Run: headless pygame with SDL's dummy video driver; simulated clock (each Clock.tick advances the game by its frame time, no real sleeping); random seed 0; keys injected as events and as key.get_pressed() state; no mouse input.
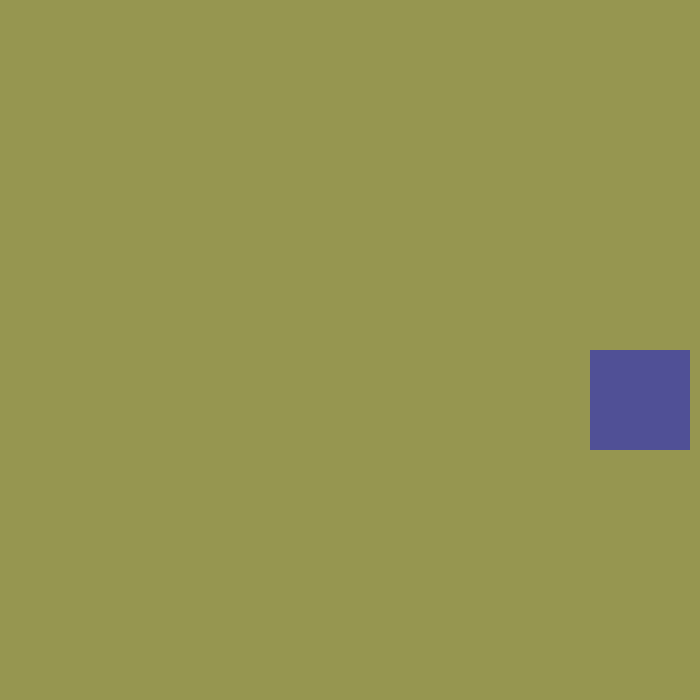
Frame 1 of 4 · flips 1–60 · no input
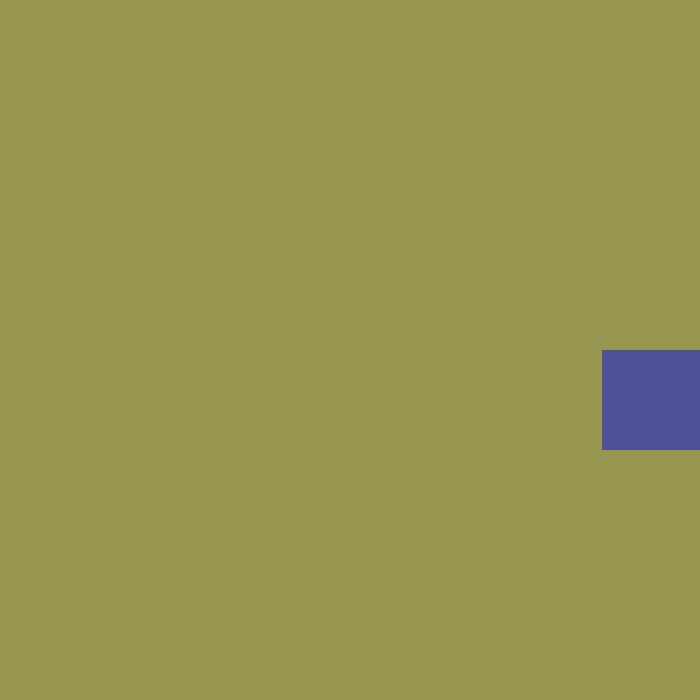
Frame 2 of 4 · flips 61–180 · tapped SPACE, RETURN · held RIGHT (→), D
Frame 3 of 4 · flips 181–300 · held DOWN (↓), S · screen unchanged from frame 2, image omitted
Frame 4 of 4 · flips 301–420 · held LEFT (←), A, UP (↑), W · screen unchanged from frame 3, image omitted

The pygame program that drew these frames:

"""
Author: andy_boutin
Created on: 9/12/16

Gather blue blobs to get bigger, avoid red blobs.
"""
import sys
import random
from enum import Enum
import pygame

background_color = 150, 150, 80


class Direction(Enum):
    up, down, left, right = range(4)


class Block():
    def __init__(self):
        self.dir = random.choice(list(Direction))

        self.size = 100
        self.color = 80, 80, 150
        self.thickness = 0
        # Choose size
        self.x = 350
        self.y = 350

        # Choose starting x or y
        # Choose speed
        self.speed = random.randint(1, 5)

    def _update_loc(self):
        if self.dir == Direction.down:
            self.y += self.speed
        elif self.dir == Direction.up:
            self.y -= self.speed
        elif self.dir == Direction.left:
            self.x -= self.speed
        elif self.dir == Direction.right:
            self.x += self.speed

    def update(self):
        if not self.out_of_bounds():
            self._update_loc()

        pygame.draw.rect(screen, self.color, (self.x, self.y, self.size, self.size), self.thickness)

    def out_of_bounds(self):
        if self.x < 0:
            return True
        if self.x + self.size > screen_size:
            return True
        if self.y < 0:
            return True
        if self.y + self.size > screen_size:
            return True

        return False

pygame.init()

infoObject = pygame.display.Info()

screen_size = 700 #screen_size = infoObject.current_h

screen = pygame.display.set_mode((screen_size, screen_size), 0, 32)

clock = pygame.time.Clock()

block = Block()

while True:
    # Control the frame rate
    time_passed = clock.tick(50)

    # exit if window is closed
    for event in pygame.event.get():
        if event.type == pygame.QUIT:
            pygame.quit()
            sys.exit()

    screen.fill(background_color)

    block.update()

    # Update the UI
    pygame.display.flip()
